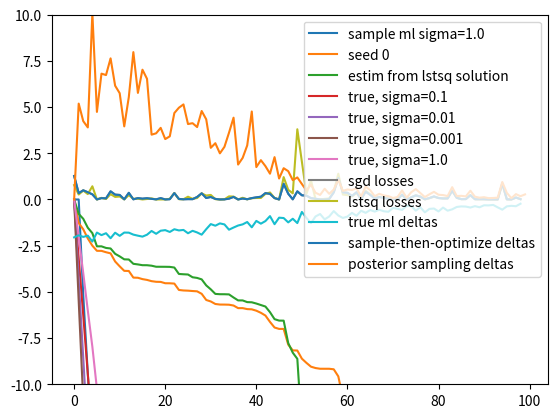

Here is the Python script that generated this plot:
import numpy as np 
import matplotlib.pyplot as plt


def build_random_features(n=100, d=100, num_informative_features = 20):
    y = np.random.randn(n)
    X = np.random.randn(n, min(d, num_informative_features)) + y.reshape(-1,1)
    
    if d > num_informative_features:
        X = np.hstack((X, np.random.randn(n,d - num_informative_features)))
    
    return X,y

def build_gaussian_features(n=200, d=10):
    y = np.random.rand(n)
    X = np.zeros((n, k))
    for i in range(int(k/2)):
        X[:, i] = y + np.random.normal(0, 0.1 * i, n)
    return X, y

def marginal_likelihood(x, y, n=200, l=1.0, prior=1.0):
    # Assume default prior for the moment?
    prior_sigma = prior
    N = x.shape[0]
    S0 = prior_sigma * np.eye(x.shape[1])
    SN = np.linalg.inv(np.linalg.inv(S0) + 1/l * x.T@x)
    mN = SN @ np.dot(x.T,y)/l
    log = -N/2*np.log(2*np.pi) - N/2*np.log(l)
    log = log - 1/2*( stable_log_determinant(S0) - stable_log_determinant(SN))
    #print(log, ' unstable', np.log(np.linalg.det(SN )), 'stable:', stable_log_determinant(SN))
    log = log - 1/2 * np.dot(y,y)/l

    log = log + 1/2 * mN@ np.linalg.inv(SN) @mN
    return log 

def stable_log_determinant(m):
    eigs = np.linalg.eigvals(m)
    #print('eigs', eigs[-10:])
    ls = np.log(eigs)
    #print('log sum', np.sum(ls))
    return np.sum(ls)

# def posterior_dist(prior_sigma, X, y, noise_sigma):


def train_one_epoch_iterative(w, X, y, num_steps, step_size=0.001, log_interval=1000, noise_sigma=1.0, prior_sigma=0.1):
    ''' num_steps: number of gradient steps per datum
        step_size: gradient descent step size
        w: w init 
    '''
    loss_gd = []
    count = 0
    x = X
    t = y
    g=100*np.linalg.norm(y)

    while(np.linalg.norm(g) > 0.01):
        count += 1
        d = (x @ w - t)/ np.linalg.norm(y)
        #print(np.linalg.norm(d))
        loss_gd.append(d)
        g = d @ x + w /np.linalg.norm(y) * 1/prior_sigma 
        wold = w
        w = w - step_size * g
        if not count % log_interval:
            print('abs error: ', np.linalg.norm(d), np.linalg.norm(w))
            print(np.linalg.norm(g), 'norm diff', np.linalg.norm(w - wold))
        
    return w, loss_gd


def get_posterior_samples(x, y, prior_sigma=1.0):
    l=0.01
    N = x.shape[0]
    # Posterior covariance
    S0 = prior_sigma * np.eye(x.shape[1])
    SN = np.linalg.inv(np.linalg.inv(S0) + 1/l * x.T@x)
    # Posterior mean
    mN = SN @ np.dot(x.T,y)/l
    # Return a function that generates samples from the posterior.
    return lambda : np.random.multivariate_normal(mN, SN)

def get_posterior_mean(x, y, prior_sigma=1.0):
    l=0.01
    N = x.shape[0]
    S0 = prior_sigma * np.eye(x.shape[1])
    SN = np.linalg.inv(np.linalg.inv(S0) + 1/l * x.T@x)
    mN = SN @ np.dot(x.T,y)/l
    return lambda : mN

def iterative_estimator(xtrain, ytrain, xtest, ytest, l=1.0):
  n = len(xtrain)
  test_errors = [0]
  mean_errors = [0]
  sample_errors = [0]
  sample_vars = [0]
  for i in range(n-1):
    trains = xtrain[:i]
    train_ys = ytrain[:i]
    w = np.linalg.lstsq(trains, train_ys, rcond=None)[0]
    err = np.linalg.norm(xtrain[i+1] @ w - ytrain[i+1])/l
    mean_errors.append(err)
    sampler = get_posterior_samples(trains, train_ys)
    k = 10
    samples= []
    for _ in range(k): 
        w = sampler()
        samples.append(np.linalg.norm(xtrain[i+1]@ w - ytrain[i+1])/l)
    sample_err = np.mean(samples)
    test_err = np.linalg.norm(xtest @ w - ytest)/np.linalg.norm(ytest)
    test_errors.append(test_err)
    sample_var = np.var(samples)
    sample_errors.append(sample_err)
    sample_vars.append(sample_var)
    
  
  return test_errors, mean_errors, sample_errors, sample_vars
 

def sample_then_optimize(prior_sampler, xtrain, ytrain, l=0.1, k=1):
    w = prior_sampler()
    prior_sigma = 1000 #1/(xtrain.shape[1])
    print(prior_sigma) # close enough lol
    noise_sigma = l
    n = len(xtrain)
    d = xtrain.shape[1]
    ls = []
    dists = []
    opts = []
    ws = [w]
    winit = w.copy()
    a = winit[0]
    for i in range(n-1):
        l = (w @ xtrain[i] - ytrain[i])**2/noise_sigma + np.linalg.norm(w)**2/prior_sigma#/np.linalg.norm(ytrain)
        wopt = np.linalg.lstsq(xtrain[:i], ytrain[:i])[0]
        lopt = np.abs(wopt @ xtrain[i] - ytrain[i])**2/noise_sigma
        opts.append(lopt)
        #print('curr loss: ', np.abs(l), 'opt',  lopt, np.linalg.norm(a - w[0]))
        ls.append(l)
        for _ in range(k):
            
            dist = (np.linalg.norm(w - wopt))
            wnew, epoch_l = train_one_epoch_iterative(w, xtrain[:i+1], ytrain[:i+1], 50, prior_sigma=prior_sigma)
            
            w = wnew
        #print('distance from optimal: ', dist)
        ws.append(w)
        dists.append(dist)
    return ls, dists, opts, ws


def generate_lb_ml_plot():
    n = 200
    d=100
    x, y = build_random_features(d=d, n=n)
    x2, y2 = build_random_features(d=d)
    te, me, se, sv = iterative_estimator(x, y, x2, y2)
    true_mls = []
    for i in range(n):
        true_mls.append(marginal_likelihood(x[:i], y[:i]))
    true_mls[0] = 0
    deltas = [-true_mls[i+1] + true_mls[i] for i in range(n-1)]
    
    se = np.array(se)
    sv = np.array(sv)
    plt.plot(te, label='test errs', color='red')
    plt.plot(me, alpha=0.5, label='mean errs')
    plt.plot(se + np.log(2*np.pi), color='green', label='sample loglik')
    sample_ml = [-1*sum(se[:i]) for i in range(n)]
    sample_ml_var = [1/(i+1) * sum(sv[:i]) for i in range(n)]
    plt.fill_between(range(n), se + np.sqrt(sv) + np.log(2*np.pi), se-np.sqrt(sv) + np.log(2*np.pi),color='green', alpha=0.2)
    #plt.plot(sample_ml, color='green', label='sample errs')

    # plt.fill_between(range(len(se)), sample_ml - np.sqrt(sample_ml_var), sample_ml + np.sqrt(sample_ml_var),
    #              color='green', alpha=0.2)
    plt.plot(deltas, color='blue', label='ml deltas')
    # plt.ylim(0, 10)
    plt.axvline(x=d + 1, color='black', linestyle='-.')
    # Plot marginal likelihood corrected for constant factors
    #plt.plot(np.array(true_mls) - np.array([- np.log(2*np.pi)  * i/2 for i in range(n)]))
    plt.title('Change in evidence as a function of number of data points')
    plt.legend()

    plt.show()

def sample_opt_plot():
    d=50
    n=100
    x, y = build_random_features(d=d, n=n)
    x2, y2 = build_random_features(d=d)
    te, me, se, sv = iterative_estimator(x, y, x2, y2)
    #plt.plot(se + np.log(2*np.pi), color='green', label='sample loglik')
    sample_ml = [-1*sum(se[:i]) for i in range(n)]
    sample_ml_var = [1/(i+1) * sum(sv[:i]) for i in range(n)]
    sample_ml = [-1*sum(se[:i]) for i in range(n)]
    plt.plot(sample_ml, label='sample ml sigma=1.0')
    for i in range(1):
        ls , ds, opts, ws = sample_then_optimize(lambda : np.random.normal(np.zeros(d), 1/d), x, y, l=1.0)
        # plt.plot(ds, label='dist from lstsq solution')
        # plt.plot(np.abs(ls), label='loss from sgd')
        
        # plt.legend()
        # plt.show()
        # print(ws[0].shape)
        # print(len(ws))
        # [plt.scatter(range(len(we)), we, alpha=0.2 + 0.5*(i/len(ws)), color='green') for i, we in enumerate(ws)]
        # plt.show()
        estim_mls = [-1*(np.sum(ls[:i])) for i in range( n)]
        print(ls)
        plt.plot(estim_mls, label='seed ' + str(i))

    plt.plot([-1*sum(opts[:i]) for i in range(n)], label='estim from lstsq solution')
    
    for sigma in [0.1, 0.01, 0.001, 1.0]:
        true_mls = []
        for i in range(n):
            true_mls.append(marginal_likelihood(x[:i], y[:i], l=sigma)  + i/2 * np.log(sigma*2*np.pi))
        
        plt.plot(true_mls, label='true, sigma=' + str(sigma))
    plt.ylim(min(np.min(estim_mls), np.min(sample_ml)), 4)
    plt.legend()
    plt.show()
    plt.plot(ls, label='sgd losses')
    plt.plot(opts, label='lstsq losses')
    plt.legend()
    plt.show()

    plt.plot([true_mls[i+1] - true_mls[i] for i in range(n-1)], label='true ml deltas')
    plt.plot(ls, label='sample-then-optimize deltas')
    plt.plot(se, label='posterior sampling deltas')
    plt.ylim(-10, 10)
    plt.legend()
    
    plt.show()

if __name__ == '__main__':
    print('Welcome, you diligent and resourceful scientist!')
    #generate_lb_ml_plot()
    sample_opt_plot()

''' want to answer the following questions....

1. 

Using the following parameters:
Features: RFF model (?)
Predictions: first try with posterior means, then try sampling from posterior
Loglik function: || wTX - y||^2/sigma2 for some noise variance

''' 

